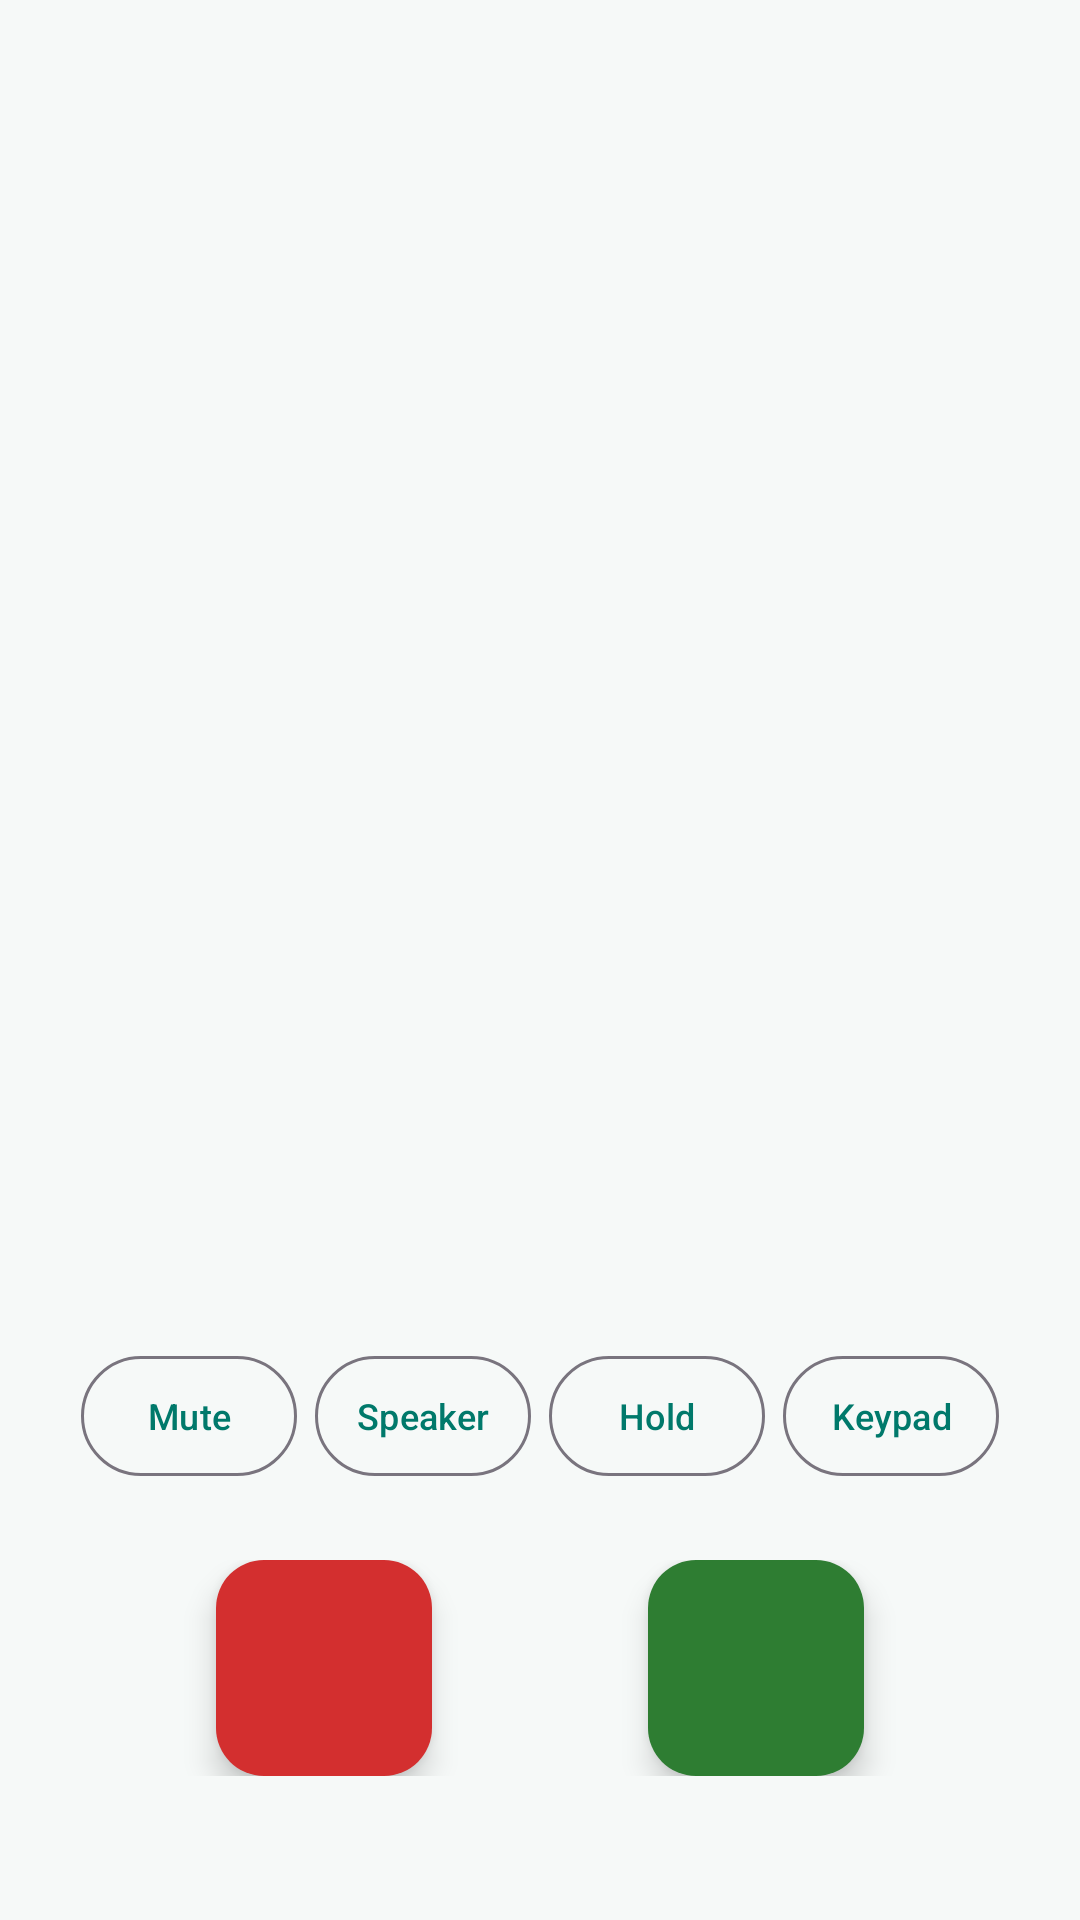

Reconstruct the res/layout file that produces this screen, plus the resources it refers to.
<!-- AndroidManifest.xml: application theme Theme.FoneX -->
<!-- res/layout/activity_in_call.xml -->
<?xml version="1.0" encoding="utf-8"?>
<LinearLayout xmlns:android="http://schemas.android.com/apk/res/android"
    xmlns:app="http://schemas.android.com/apk/res-auto"
    android:layout_width="match_parent"
    android:layout_height="match_parent"
    android:background="?android:attr/colorBackground"
    android:gravity="center_horizontal"
    android:orientation="vertical"
    android:padding="24dp">

    <Space
        android:layout_width="match_parent"
        android:layout_height="48dp" />

    <TextView
        android:id="@+id/tvName"
        android:layout_width="match_parent"
        android:layout_height="wrap_content"
        android:ellipsize="end"
        android:gravity="center"
        android:maxLines="1"
        android:textColor="?attr/colorOnSurface"
        android:textSize="30sp" />

    <TextView
        android:id="@+id/tvNumber"
        android:layout_width="match_parent"
        android:layout_height="wrap_content"
        android:gravity="center"
        android:textColor="?android:attr/textColorSecondary"
        android:textSize="16sp" />

    <TextView
        android:id="@+id/tvState"
        android:layout_width="match_parent"
        android:layout_height="wrap_content"
        android:layout_marginTop="8dp"
        android:gravity="center"
        android:textColor="?attr/colorPrimary"
        android:textSize="18sp" />

    <TextView
        android:id="@+id/tvOther"
        android:layout_width="match_parent"
        android:layout_height="wrap_content"
        android:layout_marginTop="4dp"
        android:gravity="center"
        android:textColor="?android:attr/textColorSecondary"
        android:textSize="14sp" />

    <View
        android:layout_width="match_parent"
        android:layout_height="0dp"
        android:layout_weight="1" />

    <LinearLayout
        android:id="@+id/keypad"
        android:layout_width="match_parent"
        android:layout_height="wrap_content"
        android:layout_marginBottom="12dp"
        android:orientation="vertical"
        android:visibility="gone" />

    <LinearLayout
        android:id="@+id/optionsRow"
        android:layout_width="match_parent"
        android:layout_height="wrap_content"
        android:orientation="horizontal">

        <com.google.android.material.button.MaterialButton
            android:id="@+id/btnMute"
            style="?attr/materialButtonOutlinedStyle"
            android:layout_width="0dp"
            android:layout_height="wrap_content"
            android:layout_marginHorizontal="3dp"
            android:layout_weight="1"
            android:maxLines="1"
            android:padding="0dp"
            android:text="Mute"
            android:textSize="12sp" />

        <com.google.android.material.button.MaterialButton
            android:id="@+id/btnSpeaker"
            style="?attr/materialButtonOutlinedStyle"
            android:layout_width="0dp"
            android:layout_height="wrap_content"
            android:layout_marginHorizontal="3dp"
            android:layout_weight="1"
            android:maxLines="1"
            android:padding="0dp"
            android:text="Speaker"
            android:textSize="12sp" />

        <com.google.android.material.button.MaterialButton
            android:id="@+id/btnHold"
            style="?attr/materialButtonOutlinedStyle"
            android:layout_width="0dp"
            android:layout_height="wrap_content"
            android:layout_marginHorizontal="3dp"
            android:layout_weight="1"
            android:maxLines="1"
            android:padding="0dp"
            android:text="Hold"
            android:textSize="12sp" />

        <com.google.android.material.button.MaterialButton
            android:id="@+id/btnKeypad"
            style="?attr/materialButtonOutlinedStyle"
            android:layout_width="0dp"
            android:layout_height="wrap_content"
            android:layout_marginHorizontal="3dp"
            android:layout_weight="1"
            android:maxLines="1"
            android:padding="0dp"
            android:text="Keypad"
            android:textSize="12sp" />
    </LinearLayout>

    <LinearLayout
        android:layout_width="match_parent"
        android:layout_height="wrap_content"
        android:layout_marginTop="24dp"
        android:layout_marginBottom="24dp"
        android:gravity="center"
        android:orientation="horizontal">

        <com.google.android.material.floatingactionbutton.FloatingActionButton
            android:id="@+id/btnEnd"
            android:layout_width="wrap_content"
            android:layout_height="wrap_content"
            android:contentDescription="End or decline"
            android:src="@drawable/ic_call_end"
            app:backgroundTint="@color/fonex_red"
            app:fabCustomSize="72dp"
            app:maxImageSize="32dp"
            app:tint="@color/fonex_white" />

        <Space
            android:id="@+id/gap"
            android:layout_width="72dp"
            android:layout_height="1dp" />

        <com.google.android.material.floatingactionbutton.FloatingActionButton
            android:id="@+id/btnAnswer"
            android:layout_width="wrap_content"
            android:layout_height="wrap_content"
            android:contentDescription="Answer"
            android:src="@drawable/ic_call"
            app:backgroundTint="@color/fonex_green"
            app:fabCustomSize="72dp"
            app:maxImageSize="32dp"
            app:tint="@color/fonex_white" />
    </LinearLayout>
</LinearLayout>
<!-- resources referenced by this layout -->
<resources>
  <color name="fonex_green">#2E7D32</color>
  <color name="fonex_red">#D32F2F</color>
  <color name="fonex_white">#FFFFFF</color>
  <style name="Theme.FoneX" parent="Theme.Material3.DayNight.NoActionBar">
          <item name="colorPrimary">@color/fonex_primary</item>
          <item name="colorOnPrimary">@color/fonex_on_primary</item>
          <item name="colorSecondaryContainer">@color/fonex_chip</item>
          <item name="colorOnSecondaryContainer">@color/fonex_text</item>
          <item name="colorSurface">@color/fonex_surface</item>
          <item name="colorOnSurface">@color/fonex_text</item>
          <item name="android:colorBackground">@color/fonex_bg</item>
          <item name="android:statusBarColor">@color/fonex_bg</item>
          <item name="android:navigationBarColor">@color/fonex_surface</item>
          <item name="android:windowLightStatusBar">@bool/light_bars</item>
          <item name="android:windowLightNavigationBar">@bool/light_bars</item>
      </style>
  <color name="fonex_primary">#00796B</color>
  <color name="fonex_on_primary">#FFFFFF</color>
  <color name="fonex_chip">#CDEAE6</color>
  <color name="fonex_text">#12201F</color>
  <color name="fonex_surface">#FFFFFF</color>
  <color name="fonex_bg">#F6F9F8</color>
</resources>
